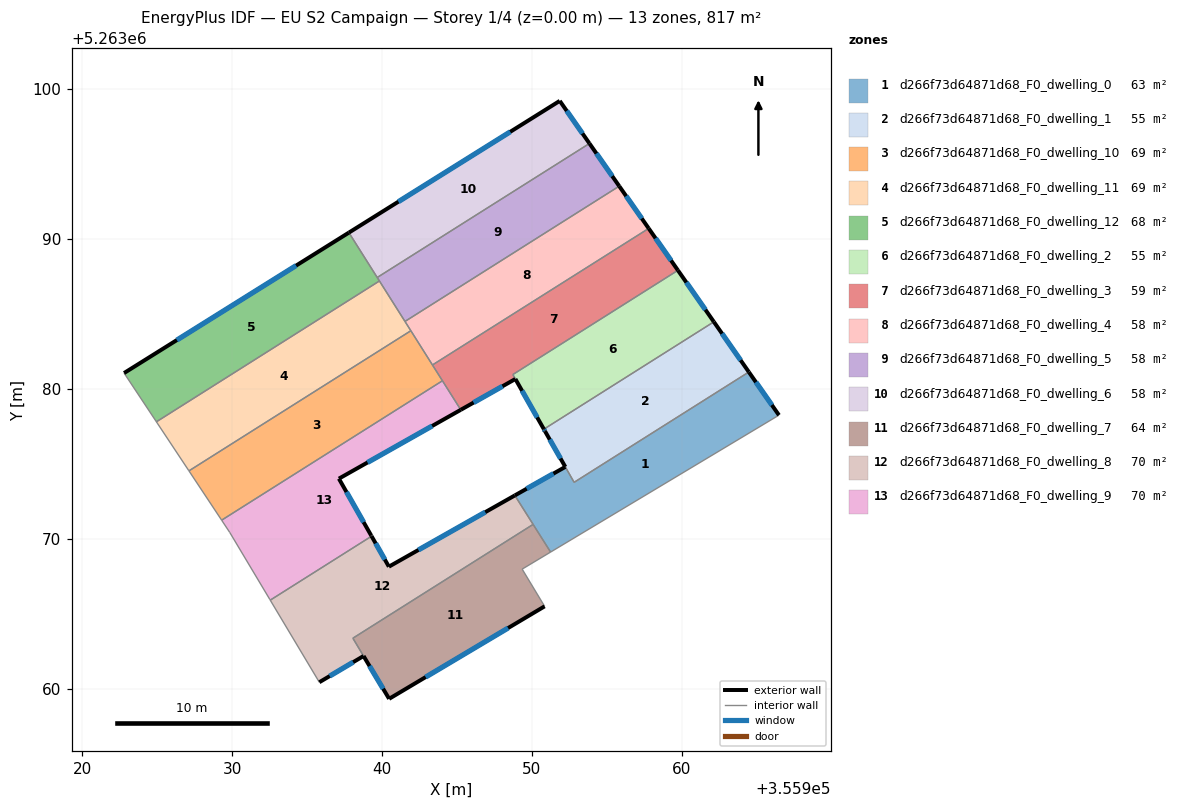
=== STOREY PLAN SPEC (per zone: floor XY polygon, exterior-wall plan segments, windows/doors) ===
zone 1: d266f73d64871d68_F0_dwelling_0  (63.3 m²)
  floor: (355964.47, 5263081.12) (355966.48, 5263078.25) (355951.24, 5263069.11) (355948.86, 5263072.89) (355952.23, 5263074.79) (355952.81, 5263073.76)
  exterior wall: (355966.48, 5263078.25) – (355964.47, 5263081.12)  [3.5 m]
    window: (355966.01, 5263078.92) – (355964.95, 5263080.45)  [3.0 m²]
  exterior wall: (355952.23, 5263074.79) – (355948.86, 5263072.89)  [3.9 m]
    window: (355951.43, 5263074.35) – (355949.65, 5263073.34)  [3.3 m²]
  interior walls: 5
zone 2: d266f73d64871d68_F0_dwelling_1  (55.5 m²)
  floor: (355962.14, 5263084.47) (355964.47, 5263081.12) (355952.81, 5263073.76) (355950.87, 5263077.18) (355950.79, 5263077.31)
  exterior wall: (355950.79, 5263077.31) – (355950.87, 5263077.18)  [0.2 m]
    window: (355950.81, 5263077.28) – (355950.85, 5263077.21)  [0.1 m²]
  exterior wall: (355964.47, 5263081.12) – (355962.14, 5263084.47)  [4.1 m]
    window: (355963.93, 5263081.91) – (355962.69, 5263083.69)  [3.4 m²]
  exterior wall: (355950.87, 5263077.18) – (355952.23, 5263074.79)  [2.7 m]
    window: (355951.19, 5263076.62) – (355951.91, 5263075.35)  [2.3 m²]
  interior walls: 3
zone 3: d266f73d64871d68_F0_dwelling_10  (69.0 m²)
  floor: (355941.92, 5263083.88) (355944.02, 5263080.54) (355929.29, 5263071.24) (355927.11, 5263074.53)
  interior walls: 5
zone 4: d266f73d64871d68_F0_dwelling_11  (69.0 m²)
  floor: (355939.82, 5263087.20) (355941.89, 5263083.92) (355941.92, 5263083.88) (355927.11, 5263074.53) (355927.08, 5263074.57) (355924.93, 5263077.80)
  interior walls: 7
zone 5: d266f73d64871d68_F0_dwelling_12  (68.1 m²)
  floor: (355937.78, 5263090.43) (355939.82, 5263087.20) (355924.93, 5263077.80) (355922.78, 5263081.06)
  exterior wall: (355937.78, 5263090.43) – (355922.78, 5263081.06)  [17.7 m]
    window: (355934.26, 5263088.23) – (355926.30, 5263083.26)  [14.9 m²]
  interior walls: 4
zone 6: d266f73d64871d68_F0_dwelling_2  (55.4 m²)
  floor: (355959.74, 5263087.91) (355962.14, 5263084.47) (355950.79, 5263077.31) (355948.72, 5263080.96)
  exterior wall: (355962.14, 5263084.47) – (355959.74, 5263087.91)  [4.2 m]
    window: (355961.58, 5263085.28) – (355960.31, 5263087.10)  [3.5 m²]
  exterior wall: (355948.89, 5263080.66) – (355950.79, 5263077.31)  [3.9 m]
    window: (355949.34, 5263079.87) – (355950.35, 5263078.10)  [3.2 m²]
  interior walls: 3
zone 7: d266f73d64871d68_F0_dwelling_3  (59.4 m²)
  floor: (355957.79, 5263090.71) (355959.74, 5263087.91) (355948.72, 5263080.95) (355948.89, 5263080.66) (355945.25, 5263078.60) (355943.36, 5263081.59)
  exterior wall: (355959.74, 5263087.91) – (355957.79, 5263090.71)  [3.4 m]
    window: (355959.28, 5263088.57) – (355958.25, 5263090.05)  [2.9 m²]
  exterior wall: (355945.25, 5263078.60) – (355948.89, 5263080.66)  [4.2 m]
    window: (355946.10, 5263079.08) – (355948.03, 5263080.17)  [3.5 m²]
  interior walls: 5
zone 8: d266f73d64871d68_F0_dwelling_4  (58.4 m²)
  floor: (355955.82, 5263093.53) (355957.79, 5263090.71) (355943.36, 5263081.59) (355941.52, 5263084.50)
  exterior wall: (355957.79, 5263090.71) – (355955.82, 5263093.53)  [3.4 m]
    window: (355957.33, 5263091.37) – (355956.29, 5263092.87)  [2.9 m²]
  interior walls: 5
zone 9: d266f73d64871d68_F0_dwelling_5  (58.4 m²)
  floor: (355953.84, 5263096.38) (355955.82, 5263093.53) (355941.52, 5263084.50) (355939.67, 5263087.43)
  exterior wall: (355955.82, 5263093.53) – (355953.84, 5263096.38)  [3.5 m]
    window: (355955.36, 5263094.20) – (355954.30, 5263095.71)  [2.9 m²]
  interior walls: 4
zone 10: d266f73d64871d68_F0_dwelling_6  (58.4 m²)
  floor: (355951.85, 5263099.22) (355953.84, 5263096.38) (355939.67, 5263087.43) (355937.78, 5263090.43)
  exterior wall: (355951.85, 5263099.22) – (355937.78, 5263090.43)  [16.6 m]
    window: (355948.55, 5263097.16) – (355941.09, 5263092.49)  [14.0 m²]
  exterior wall: (355953.84, 5263096.38) – (355951.85, 5263099.22)  [3.5 m]
    window: (355953.37, 5263097.05) – (355952.32, 5263098.55)  [2.9 m²]
  interior walls: 2
zone 11: d266f73d64871d68_F0_dwelling_7  (63.5 m²)
  floor: (355950.08, 5263070.96) (355951.24, 5263069.11) (355949.34, 5263067.97) (355950.84, 5263065.49) (355940.47, 5263059.31) (355938.05, 5263063.36)
  exterior wall: (355940.47, 5263059.31) – (355950.84, 5263065.49)  [12.1 m]
    window: (355942.90, 5263060.76) – (355948.41, 5263064.04)  [10.2 m²]
  exterior wall: (355938.76, 5263062.17) – (355940.47, 5263059.31)  [3.3 m]
    window: (355939.16, 5263061.50) – (355940.07, 5263059.98)  [2.8 m²]
  interior walls: 5
zone 12: d266f73d64871d68_F0_dwelling_8  (69.5 m²)
  floor: (355948.86, 5263072.89) (355950.08, 5263070.96) (355938.05, 5263063.36) (355938.76, 5263062.17) (355935.81, 5263060.42) (355932.53, 5263065.90) (355939.29, 5263070.17) (355940.45, 5263068.13)
  exterior wall: (355948.86, 5263072.89) – (355940.45, 5263068.13)  [9.7 m]
    window: (355946.88, 5263071.77) – (355942.42, 5263069.25)  [8.2 m²]
  exterior wall: (355935.81, 5263060.42) – (355938.76, 5263062.17)  [3.4 m]
    window: (355936.50, 5263060.83) – (355938.07, 5263061.76)  [2.9 m²]
  exterior wall: (355940.45, 5263068.13) – (355939.29, 5263070.17)  [2.3 m]
    window: (355940.18, 5263068.61) – (355939.57, 5263069.69)  [2.0 m²]
  interior walls: 5
zone 13: d266f73d64871d68_F0_dwelling_9  (69.6 m²)
  floor: (355944.02, 5263080.54) (355945.25, 5263078.60) (355937.11, 5263074.01) (355939.27, 5263070.21) (355939.29, 5263070.17) (355932.53, 5263065.90) (355932.51, 5263065.94) (355929.83, 5263070.42) (355929.29, 5263071.24)
  exterior wall: (355937.11, 5263074.01) – (355945.25, 5263078.60)  [9.3 m]
    window: (355939.02, 5263075.09) – (355943.34, 5263077.52)  [7.9 m²]
  exterior wall: (355939.27, 5263070.21) – (355937.11, 5263074.01)  [4.4 m]
    window: (355938.76, 5263071.10) – (355937.62, 5263073.12)  [3.7 m²]
  exterior wall: (355939.29, 5263070.17) – (355939.27, 5263070.21)  [0.0 m]
  interior walls: 6

=== DERIVED (storey summary) ===
Building: EU S2 Campaign
Storey: 1 of 4  (floor level z = 0.00 m)
Storey gross floor area: 817.4 m²
Zones on this storey: 13
  - d266f73d64871d68_F0_dwelling_0: floor 63.3 m²; exterior wall 7.4 m (22.1 m²); 2 window(s) 6.2 m²; WWR 28.1%
  - d266f73d64871d68_F0_dwelling_1: floor 55.5 m²; exterior wall 7.0 m (20.9 m²); 3 window(s) 5.9 m²; WWR 28.1%
  - d266f73d64871d68_F0_dwelling_10: floor 69.0 m²
  - d266f73d64871d68_F0_dwelling_11: floor 69.0 m²
  - d266f73d64871d68_F0_dwelling_12: floor 68.1 m²; exterior wall 17.7 m (53.1 m²); 1 window(s) 14.9 m²; WWR 28.1%
  - d266f73d64871d68_F0_dwelling_2: floor 55.4 m²; exterior wall 8.0 m (24.1 m²); 2 window(s) 6.8 m²; WWR 28.1%
  - d266f73d64871d68_F0_dwelling_3: floor 59.4 m²; exterior wall 7.6 m (22.8 m²); 2 window(s) 6.4 m²; WWR 28.1%
  - d266f73d64871d68_F0_dwelling_4: floor 58.4 m²; exterior wall 3.4 m (10.3 m²); 1 window(s) 2.9 m²; WWR 28.1%
  - d266f73d64871d68_F0_dwelling_5: floor 58.4 m²; exterior wall 3.5 m (10.4 m²); 1 window(s) 2.9 m²; WWR 28.1%
  - d266f73d64871d68_F0_dwelling_6: floor 58.4 m²; exterior wall 20.1 m (60.2 m²); 2 window(s) 16.9 m²; WWR 28.1%
  - d266f73d64871d68_F0_dwelling_7: floor 63.5 m²; exterior wall 15.4 m (46.2 m²); 2 window(s) 13.0 m²; WWR 28.1%
  - d266f73d64871d68_F0_dwelling_8: floor 69.5 m²; exterior wall 15.4 m (46.3 m²); 3 window(s) 13.0 m²; WWR 28.1%
  - d266f73d64871d68_F0_dwelling_9: floor 69.6 m²; exterior wall 13.8 m (41.3 m²); 2 window(s) 11.6 m²; WWR 28.0%
Zone adjacency (shared interzone walls):
  - d266f73d64871d68_F0_dwelling_0 ↔ d266f73d64871d68_F0_dwelling_1
  - d266f73d64871d68_F0_dwelling_0 ↔ d266f73d64871d68_F0_dwelling_7
  - d266f73d64871d68_F0_dwelling_0 ↔ d266f73d64871d68_F0_dwelling_8
  - d266f73d64871d68_F0_dwelling_1 ↔ d266f73d64871d68_F0_dwelling_2
  - d266f73d64871d68_F0_dwelling_10 ↔ d266f73d64871d68_F0_dwelling_11
  - d266f73d64871d68_F0_dwelling_10 ↔ d266f73d64871d68_F0_dwelling_3
  - d266f73d64871d68_F0_dwelling_10 ↔ d266f73d64871d68_F0_dwelling_4
  - d266f73d64871d68_F0_dwelling_10 ↔ d266f73d64871d68_F0_dwelling_9
  - d266f73d64871d68_F0_dwelling_11 ↔ d266f73d64871d68_F0_dwelling_12
  - d266f73d64871d68_F0_dwelling_11 ↔ d266f73d64871d68_F0_dwelling_4
  - d266f73d64871d68_F0_dwelling_11 ↔ d266f73d64871d68_F0_dwelling_5
  - d266f73d64871d68_F0_dwelling_12 ↔ d266f73d64871d68_F0_dwelling_5
  - d266f73d64871d68_F0_dwelling_12 ↔ d266f73d64871d68_F0_dwelling_6
  - d266f73d64871d68_F0_dwelling_2 ↔ d266f73d64871d68_F0_dwelling_3
  - d266f73d64871d68_F0_dwelling_3 ↔ d266f73d64871d68_F0_dwelling_4
  - d266f73d64871d68_F0_dwelling_3 ↔ d266f73d64871d68_F0_dwelling_9
  - d266f73d64871d68_F0_dwelling_4 ↔ d266f73d64871d68_F0_dwelling_5
  - d266f73d64871d68_F0_dwelling_5 ↔ d266f73d64871d68_F0_dwelling_6
  - d266f73d64871d68_F0_dwelling_7 ↔ d266f73d64871d68_F0_dwelling_8
  - d266f73d64871d68_F0_dwelling_8 ↔ d266f73d64871d68_F0_dwelling_9